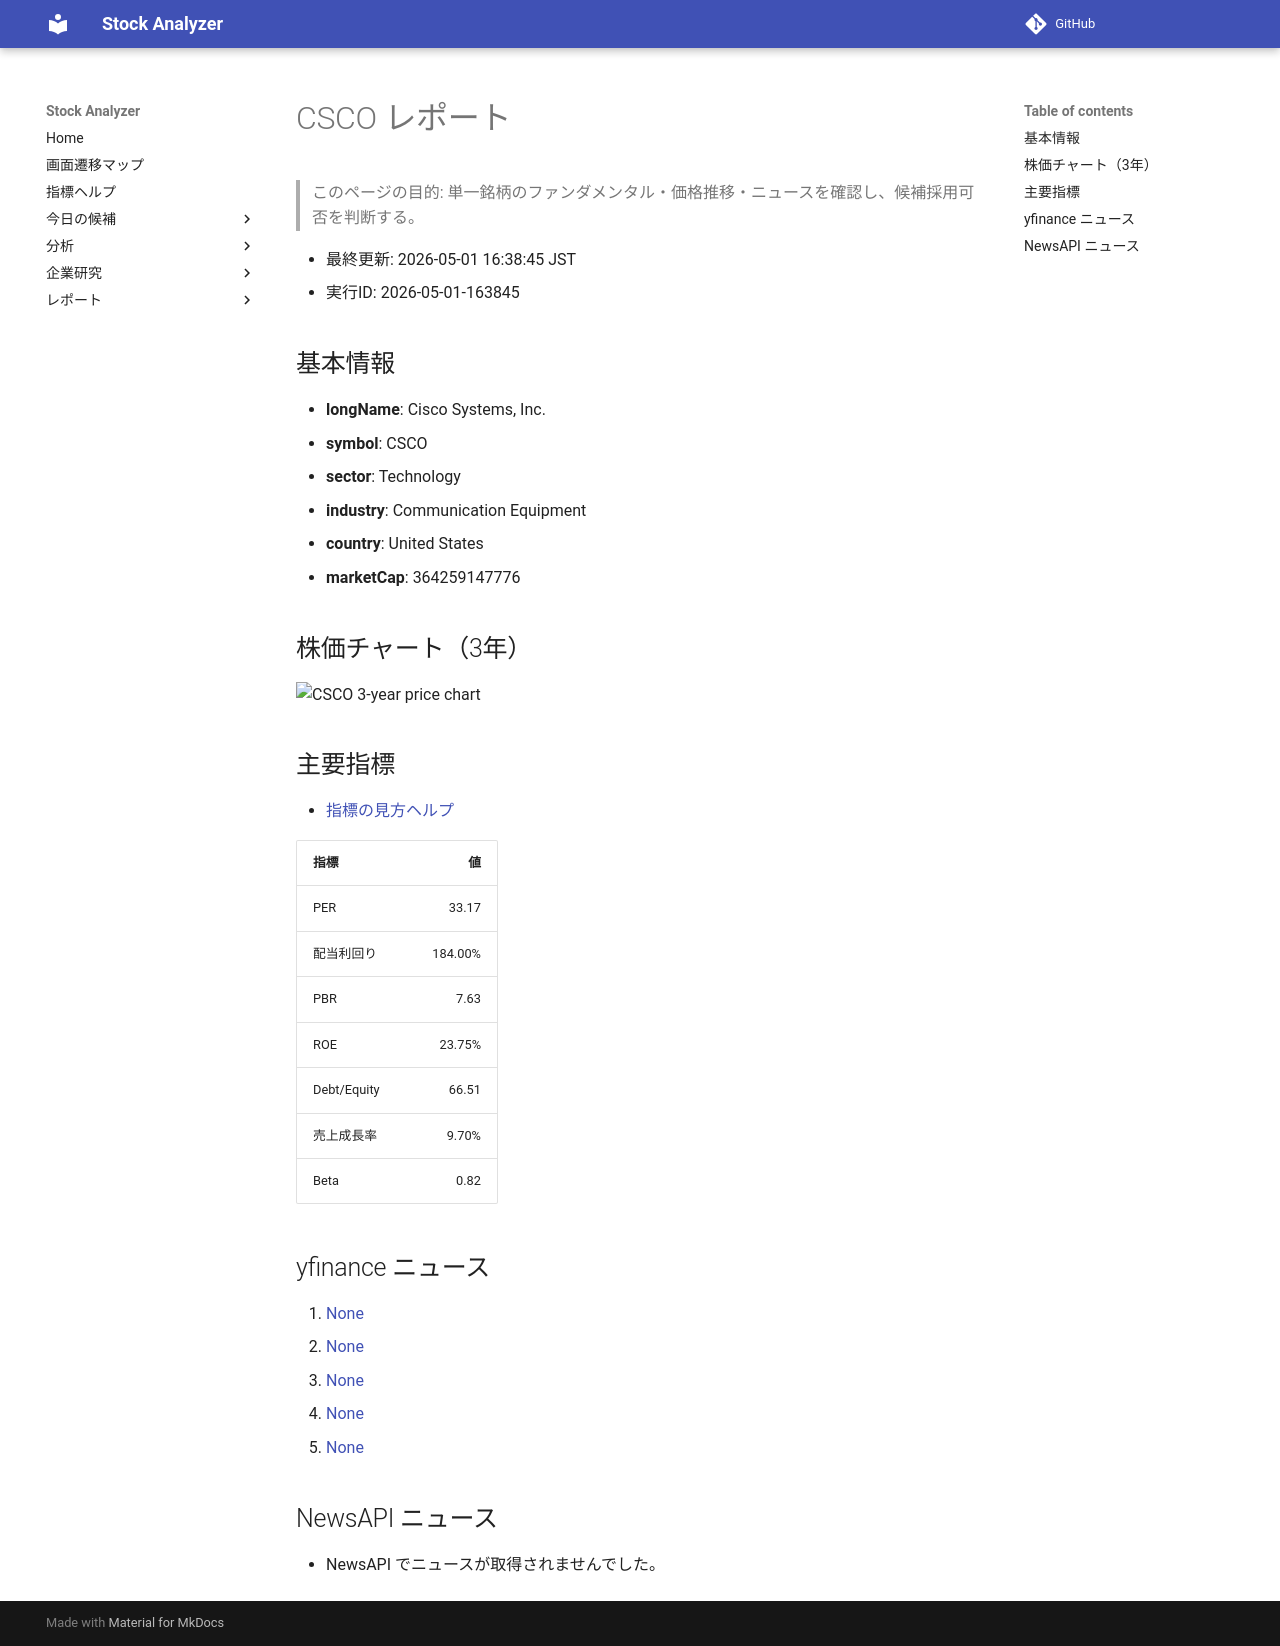

repository: Yumi-note/Making-APP · page: stocks/2026-05-01/163845/CSCO/index.html · generator: mkdocs

# CSCO レポート

> このページの目的: 単一銘柄のファンダメンタル・価格推移・ニュースを確認し、候補採用可否を判断する。

- 最終更新: 2026-05-01 16:38:45 JST
- 実行ID: 2026-05-01-163845

## 基本情報

- **longName**: Cisco Systems, Inc.
- **symbol**: CSCO
- **sector**: Technology
- **industry**: Communication Equipment
- **country**: United States
- **marketCap**: 364259147776

## 株価チャート（3年）

![CSCO 3-year price chart](CSCO_3y.png)

## 主要指標

- [指標の見方ヘルプ](../../../../indicators.md)

| 指標 | 値 |
|---|---:|
| PER | 33.17 |
| 配当利回り | 184.00% |
| PBR | 7.63 |
| ROE | 23.75% |
| Debt/Equity | 66.51 |
| 売上成長率 | 9.70% |
| Beta | 0.82 |

## yfinance ニュース

1. [None](None)
2. [None](None)
3. [None](None)
4. [None](None)
5. [None](None)

## NewsAPI ニュース

- NewsAPI でニュースが取得されませんでした。
